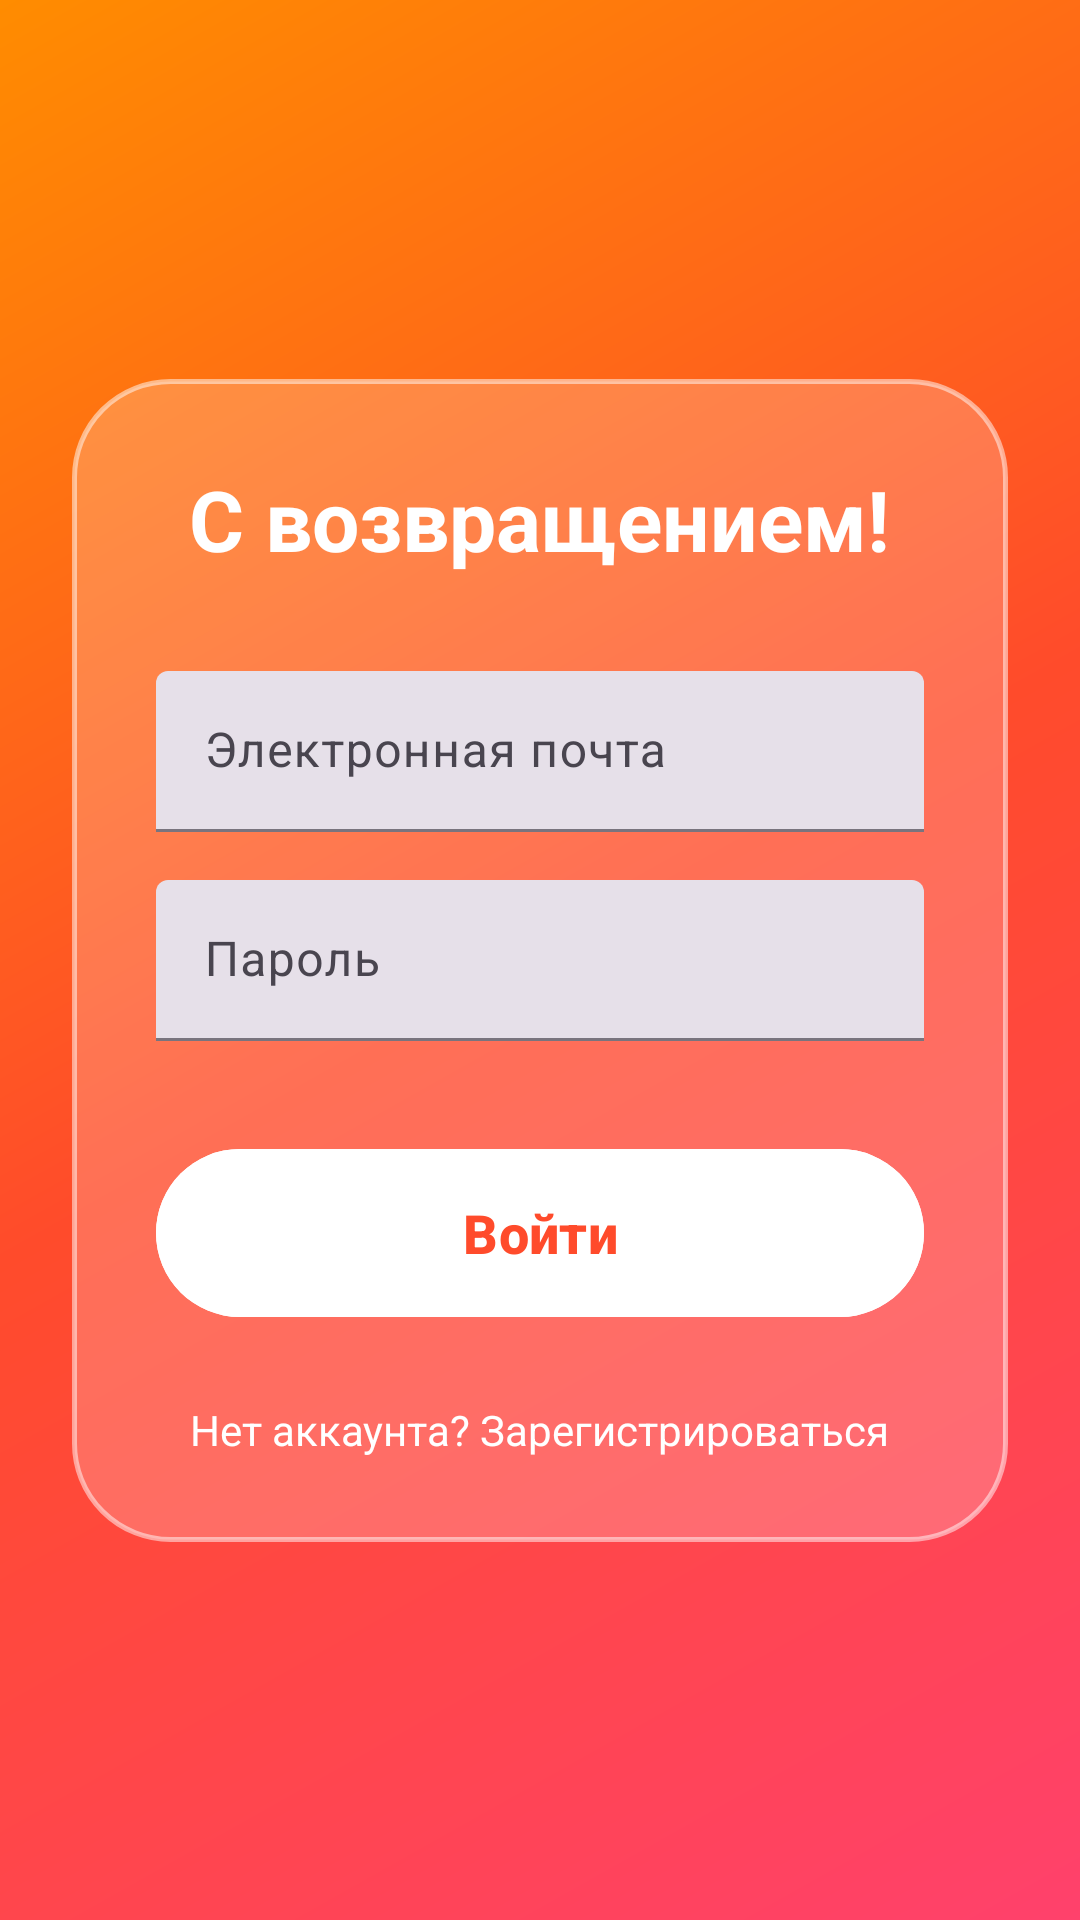

Here is an Android app screen rendered from its layout file. Give the layout XML and the strings, colors and styles it references.
<!-- AndroidManifest.xml: application theme Theme.Messendger_demo -->
<!-- res/layout/activity_login.xml -->
<?xml version="1.0" encoding="utf-8"?>
<androidx.constraintlayout.widget.ConstraintLayout
    xmlns:android="http://schemas.android.com/apk/res/android"
    xmlns:app="http://schemas.android.com"
    xmlns:app2="http://schemas.android.com/apk/res-auto"
    xmlns:tools="http://schemas.android.com/tools"
    android:id="@+id/mainLayout"
    android:layout_width="match_parent"
    android:layout_height="match_parent"
    android:background="@drawable/messenger_bg">

    <LinearLayout
        android:id="@+id/contentBlock"
        android:layout_width="match_parent"
        android:layout_height="wrap_content"
        android:layout_margin="24dp"
        android:background="@drawable/glass_card"
        android:orientation="vertical"
        android:padding="28dp"
        app2:layout_constraintBottom_toBottomOf="parent"
        app2:layout_constraintEnd_toEndOf="parent"
        app2:layout_constraintStart_toStartOf="parent"
        app2:layout_constraintTop_toTopOf="parent"
        app:layout_constraintBottom_toBottomOf="parent"
        app:layout_constraintTop_toTopOf="parent">

        <TextView
            android:id="@+id/title"
            android:layout_width="wrap_content"
            android:layout_height="wrap_content"
            android:layout_gravity="center"
            android:layout_marginBottom="32dp"
            android:text="@string/text_view_present"
            android:textColor="#FFFFFF"
            android:textSize="28sp"
            android:textStyle="bold" />

        
        <com.google.android.material.textfield.TextInputLayout
            android:id="@+id/inputEmailLayout"
            style="@style/Widget.Material3.TextInputLayout.FilledBox.Dense"
            android:layout_width="match_parent"
            android:layout_height="wrap_content"
            android:layout_marginBottom="16dp"
            android:hint="@string/text_edit_email"
            app:boxBackgroundColor="#26FFFFFF"
            app:boxCornerRadiusBottomEnd="28dp"
            app:boxCornerRadiusBottomStart="28dp"
            app:boxCornerRadiusTopEnd="28dp"
            app:boxCornerRadiusTopStart="28dp"
            app:boxStrokeWidth="0dp"
            app:hintTextColor="#FFFFFF"
            app:startIconDrawable="@android:drawable/ic_dialog_email"
            app:startIconTint="#FFFFFF">

            <com.google.android.material.textfield.TextInputEditText
                android:id="@+id/etEmail"
                android:layout_width="match_parent"
                android:layout_height="wrap_content"
                android:inputType="textEmailAddress"
                android:textColor="#FFFFFF" />
        </com.google.android.material.textfield.TextInputLayout>

        
        <com.google.android.material.textfield.TextInputLayout
            android:id="@+id/inputPassLayout"
            style="@style/Widget.Material3.TextInputLayout.FilledBox.Dense"
            android:layout_width="match_parent"
            android:layout_height="wrap_content"
            android:hint="@string/edit_text_password"
            app:boxBackgroundColor="#26FFFFFF"
            app:boxCornerRadiusBottomEnd="28dp"
            app:boxCornerRadiusBottomStart="28dp"
            app:boxCornerRadiusTopEnd="28dp"
            app:boxCornerRadiusTopStart="28dp"
            app:boxStrokeWidth="0dp"
            app:hintTextColor="#FFFFFF"
            app:passwordToggleEnabled="true"
            app:passwordToggleTint="#FFFFFF"
            app:startIconDrawable="@android:drawable/ic_lock_idle_lock"
            app:startIconTint="#FFFFFF">

            <com.google.android.material.textfield.TextInputEditText
                android:id="@+id/etPassword"
                android:layout_width="match_parent"
                android:layout_height="wrap_content"
                android:inputType="textPassword"
                android:textColor="#FFFFFF" />
        </com.google.android.material.textfield.TextInputLayout>

        
        <com.google.android.material.button.MaterialButton
            android:id="@+id/btnLogin"
            android:layout_width="match_parent"
            android:layout_height="64dp"
            android:layout_marginTop="32dp"
            android:backgroundTint="#FFFFFF"
            android:text="@string/btn_enter"
            android:textColor="#FF4B2B"
            android:textSize="18sp"
            android:textStyle="bold"
            app:cornerRadius="28dp"
            app:rippleColor="#FF8C00" />

        
        <TextView
            android:id="@+id/tvGoToRegister"
            android:layout_width="wrap_content"
            android:layout_height="wrap_content"
            android:layout_gravity="center"
            android:layout_marginTop="24dp"
            android:background="?attr/selectableItemBackground"
            android:clickable="true"
            android:focusable="true"
            android:text="@string/text_btn_not_account"
            android:textColor="#FFFFFF"
            android:textSize="14sp" />

    </LinearLayout>
</androidx.constraintlayout.widget.ConstraintLayout>
<!-- resources referenced by this layout -->
<resources>
  <!-- drawable glass_card (drawable) -->
  <?xml version="1.0" encoding="utf-8"?>
  <shape xmlns:android="http://schemas.android.com/apk/res/android"
      android:shape="rectangle">
      <solid android:color="#33FFFFFF" /> 
      <corners android:radius="32dp" />
      <stroke
          android:width="1.5dp"
          android:color="#80FFFFFF" />
  </shape>
  <!-- drawable messenger_bg (drawable) -->
  <?xml version="1.0" encoding="utf-8"?>
  <shape xmlns:android="http://schemas.android.com/apk/res/android"
      android:shape="rectangle">
      <gradient
          android:startColor="#FF416C"
          android:centerColor="#FF4B2B"
          android:endColor="#FF8C00"
          android:angle="135"
          android:type="linear" />
  </shape>
  <string name="btn_enter">Войти</string>
  <string name="edit_text_password">Пароль</string>
  <string name="text_btn_not_account">Нет аккаунта? Зарегистрироваться</string>
  <string name="text_edit_email">Электронная почта</string>
  <string name="text_view_present">С возвращением!</string>
  <style name="Theme.Messendger_demo" parent="Base.Theme.Messendger_demo" />
  <style name="Base.Theme.Messendger_demo" parent="Theme.Material3.DayNight.NoActionBar">
          
          
      </style>
</resources>
